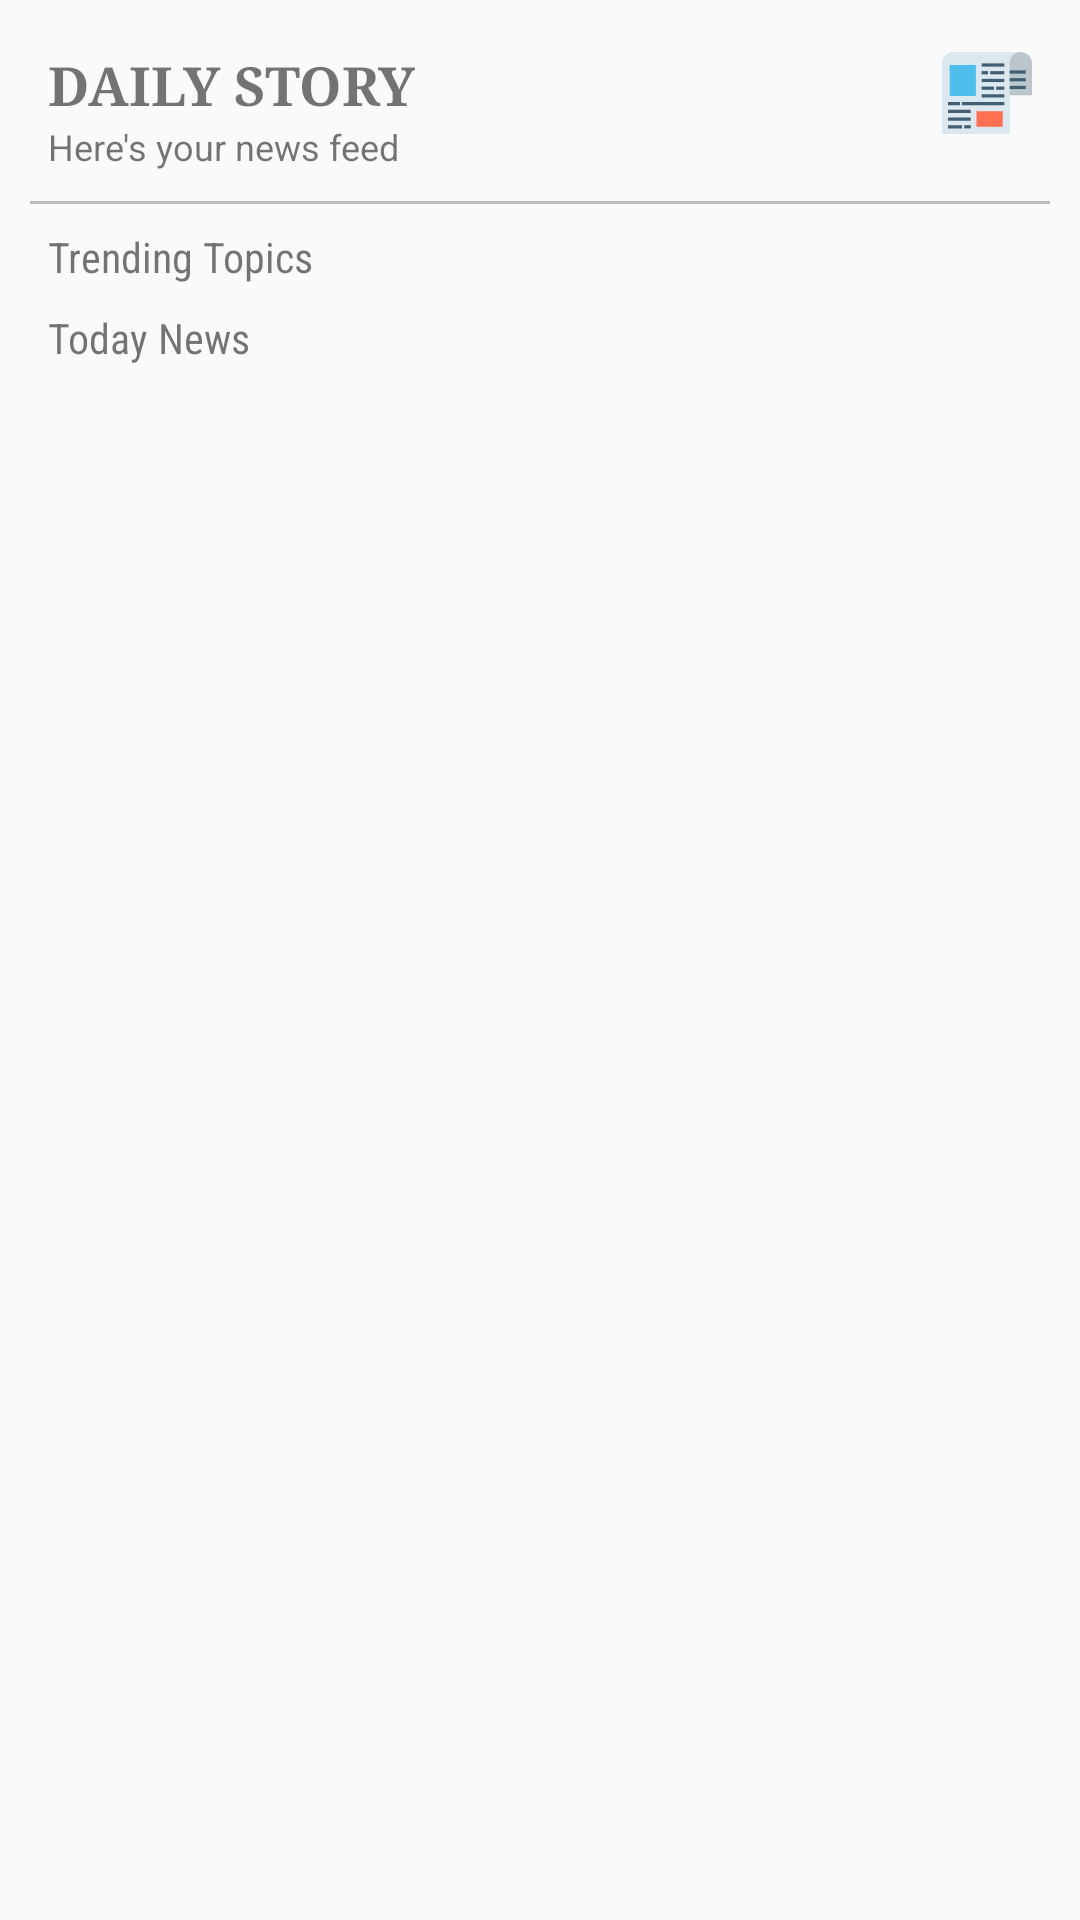

Here is an Android app screen rendered from its layout file. Give the layout XML and the strings, colors and styles it references.
<!-- AndroidManifest.xml: application theme AppTheme -->
<!-- res/layout/activity_home.xml -->
<?xml version="1.0" encoding="utf-8"?>
<android.support.constraint.ConstraintLayout
    xmlns:android="http://schemas.android.com/apk/res/android"
    xmlns:app="http://schemas.android.com/apk/res-auto"
    xmlns:tools="http://schemas.android.com/tools"
    android:layout_width="match_parent"
    android:layout_height="match_parent">

    <TextView
        android:id="@+id/textView8"
        android:layout_width="wrap_content"
        android:layout_height="wrap_content"
        android:layout_marginStart="16dp"
        android:layout_marginTop="16dp"
        android:fontFamily="serif"
        android:text="DAILY STORY"
        android:textAllCaps="false"
        android:textSize="18sp"
        android:textStyle="bold"
        app:layout_constraintStart_toStartOf="parent"
        app:layout_constraintTop_toTopOf="parent" />

    <TextView
        android:id="@+id/textView10"
        android:layout_width="wrap_content"
        android:layout_height="wrap_content"
        android:layout_marginStart="16dp"
        android:text="Here's your news feed"
        android:textSize="12sp"
        app:layout_constraintStart_toStartOf="parent"
        app:layout_constraintTop_toBottomOf="@+id/textView8" />

    <ImageView
        android:id="@+id/imageView8"
        android:layout_width="30dp"
        android:layout_height="30dp"
        android:layout_marginEnd="16dp"
        android:layout_marginTop="16dp"
        app:layout_constraintEnd_toEndOf="parent"
        app:layout_constraintTop_toTopOf="parent"
        app:srcCompat="@drawable/ic_news" />

    <View
        android:id="@+id/guideline"
        android:layout_width="match_parent"
        android:layout_height="1dp"
        android:layout_marginTop="8dp"
        android:background="@color/light_gray"
        android:orientation="horizontal"
        android:layout_margin="10dp"
        app:layout_constraintEnd_toEndOf="parent"
        app:layout_constraintStart_toStartOf="parent"
        app:layout_constraintTop_toBottomOf="@+id/textView10" />

    <TextView
        android:id="@+id/textView11"
        android:layout_width="wrap_content"
        android:layout_height="wrap_content"
        android:layout_marginStart="16dp"
        android:layout_marginTop="8dp"
        android:fontFamily="sans-serif-condensed"
        android:text="Trending Topics"
        app:layout_constraintStart_toStartOf="parent"
        app:layout_constraintTop_toBottomOf="@+id/guideline" />

    <android.support.v7.widget.RecyclerView
        android:id="@+id/rv_trending"
        android:layout_width="match_parent"
        android:layout_height="wrap_content"
        android:layout_marginEnd="8dp"
        android:layout_marginStart="8dp"
        android:orientation="horizontal"
        tools:itemCount="4"
        tools:layoutManager="android.support.v7.widget.LinearLayoutManager"
        tools:listitem="@layout/layout_trending"
        app:layout_constraintEnd_toEndOf="parent"
        app:layout_constraintStart_toStartOf="parent"
        app:layout_constraintTop_toBottomOf="@+id/textView11"/>

    <TextView
        android:id="@+id/textView12"
        android:layout_width="wrap_content"
        android:layout_height="wrap_content"
        android:layout_marginStart="16dp"
        android:layout_marginTop="8dp"
        android:fontFamily="sans-serif-condensed"
        android:text="Today News"
        app:layout_constraintStart_toStartOf="parent"
        app:layout_constraintTop_toBottomOf="@+id/rv_trending" />

    <android.support.v7.widget.RecyclerView
        android:id="@+id/rv_today"
        android:layout_width="match_parent"
        android:layout_height="wrap_content"
        android:layout_marginEnd="8dp"
        android:layout_marginStart="8dp"
        android:layout_marginTop="8dp"
        app:layout_constraintEnd_toEndOf="parent"
        app:layout_constraintStart_toStartOf="parent"
        app:layout_constraintTop_toBottomOf="@+id/textView12"
        tools:listitem="@layout/layout_today" />
</android.support.constraint.ConstraintLayout>
<!-- res/layout/layout_trending.xml (included above) -->
<?xml version="1.0" encoding="utf-8"?>
<layout xmlns:android="http://schemas.android.com/apk/res/android"
    xmlns:app="http://schemas.android.com/apk/res-auto"
    xmlns:tools="http://schemas.android.com/tools">

    <data>

        <variable
            name="newsViewModel"
            type="com.ar.sphinx.dailystory.ui.home.trending.NewsViewModel" />

    </data>

    <android.support.v7.widget.CardView
        android:layout_width="300dp"
        android:layout_height="200dp"
        app:cardBackgroundColor="@color/cardview_dark_background"
        app:cardCornerRadius="20dp"
        app:cardElevation="5dp"
        app:cardPreventCornerOverlap="false"
        app:cardUseCompatPadding="true">

        <android.support.constraint.ConstraintLayout
            android:layout_width="match_parent"
            android:layout_height="match_parent">

            <ImageView
                android:id="@+id/iv_url"
                android:layout_width="wrap_content"
                android:layout_height="wrap_content"
                android:layout_marginBottom="8dp"
                android:layout_marginEnd="8dp"
                android:layout_marginStart="8dp"
                android:layout_marginTop="8dp"
                android:background="@drawable/sample"
                app:layout_constraintBottom_toBottomOf="parent"
                app:layout_constraintEnd_toEndOf="parent"
                app:layout_constraintStart_toStartOf="parent"
                app:layout_constraintTop_toTopOf="parent" />

            <TextView
                android:id="@+id/tv_heading"
                android:text="@{newsViewModel.heading}"
                android:layout_width="257dp"
                android:layout_height="75dp"
                android:layout_marginBottom="8dp"
                android:layout_marginEnd="8dp"
                android:layout_marginStart="8dp"
                android:textColor="@color/white"
                android:textSize="16sp"
                app:layout_constraintBottom_toTopOf="@+id/tv_date"
                app:layout_constraintEnd_toEndOf="parent"
                app:layout_constraintStart_toStartOf="parent"
                tools:text="Warning over needles in strawberries in strawberries in strawberries in strawberries." />

            <TextView
                android:id="@+id/tv_date"
                android:text="@{newsViewModel.date}"
                android:layout_width="wrap_content"
                android:layout_height="wrap_content"
                android:layout_marginBottom="16dp"
                android:layout_marginStart="8dp"
                android:textColor="#bf7900"
                android:textSize="12sp"
                app:layout_constraintBottom_toBottomOf="parent"
                app:layout_constraintStart_toEndOf="@+id/imageView3"
                tools:text="15th Sep 2018" />

            <ImageView
                android:id="@+id/imageView3"
                android:layout_width="15dp"
                android:layout_height="15dp"
                android:layout_marginBottom="16dp"
                android:layout_marginTop="8dp"
                app:layout_constraintBottom_toBottomOf="parent"
                app:layout_constraintStart_toStartOf="@+id/tv_heading"
                app:layout_constraintTop_toBottomOf="@+id/tv_heading"
                app:srcCompat="@drawable/ic_edit_pencil" />

            <ImageView
                android:id="@+id/iv_share"
                android:layout_width="wrap_content"
                android:layout_height="wrap_content"
                android:layout_marginEnd="8dp"
                android:layout_marginTop="8dp"
                android:padding="5dp"
                app:layout_constraintEnd_toEndOf="parent"
                app:layout_constraintTop_toTopOf="parent"
                app:srcCompat="@drawable/ic_share" />


        </android.support.constraint.ConstraintLayout>

    </android.support.v7.widget.CardView>
</layout>
<!-- res/layout/layout_today.xml (included above) -->
<?xml version="1.0" encoding="utf-8"?>
<layout xmlns:android="http://schemas.android.com/apk/res/android"
    xmlns:app="http://schemas.android.com/apk/res-auto"
    xmlns:tools="http://schemas.android.com/tools">

    <android.support.v7.widget.CardView
        android:layout_width="match_parent"
        android:layout_height="125dp"
        app:cardCornerRadius="20dp"
        app:cardElevation="5dp"
        app:cardPreventCornerOverlap="false"
        app:cardUseCompatPadding="true">

        <android.support.constraint.ConstraintLayout
            android:layout_width="match_parent"
            android:layout_height="match_parent">


            <ImageView
                android:id="@+id/iv_url"
                android:layout_width="113dp"
                android:layout_height="match_parent"
                android:scaleType="fitXY"
                app:layout_constraintBottom_toBottomOf="parent"
                app:layout_constraintStart_toStartOf="parent"
                app:layout_constraintTop_toTopOf="parent"
                app:srcCompat="@drawable/sample" />

            <TextView
                android:id="@+id/tv_heading"
                android:layout_width="0dp"
                android:layout_height="50dp"
                android:layout_marginEnd="8dp"
                android:layout_marginStart="8dp"
                android:layout_marginTop="16dp"
                android:padding="2dp"
                android:textColor="@color/black"
                app:layout_constraintEnd_toEndOf="parent"
                app:layout_constraintStart_toEndOf="@+id/iv_url"
                app:layout_constraintTop_toTopOf="parent"
                tools:text="Warning over needles in .Warning over needles in strawberries." />

            <ImageView
                android:id="@+id/imageView6"
                android:layout_width="12dp"
                android:layout_height="12dp"
                android:layout_marginBottom="16dp"
                android:layout_marginStart="12dp"
                app:layout_constraintBottom_toBottomOf="parent"
                app:layout_constraintStart_toEndOf="@+id/iv_url"
                app:layout_constraintTop_toBottomOf="@+id/tv_heading"
                app:layout_constraintVertical_bias="0.59000003"
                app:srcCompat="@drawable/ic_edit_pencil" />

            <TextView
                android:id="@+id/tv_date"
                android:layout_width="0dp"
                android:layout_height="wrap_content"
                android:layout_marginStart="8dp"
                android:layout_marginTop="8dp"
                android:textSize="12sp"
                app:layout_constraintStart_toEndOf="@+id/imageView6"
                app:layout_constraintTop_toBottomOf="@+id/tv_heading"
                tools:text="15th Sep 2018" />

            <ImageView
                android:id="@+id/iv_share"
                android:layout_width="25dp"
                android:layout_height="25dp"
                android:layout_marginBottom="8dp"
                android:layout_marginEnd="8dp"
                android:padding="5dp"
                app:layout_constraintBottom_toBottomOf="parent"
                app:layout_constraintEnd_toEndOf="parent"
                app:layout_constraintTop_toBottomOf="@+id/tv_heading"
                app:srcCompat="@drawable/ic_share_black" />
        </android.support.constraint.ConstraintLayout>

    </android.support.v7.widget.CardView>
</layout>
<!-- resources referenced by this layout -->
<resources>
  <color name="black">#000000</color>
  <color name="light_gray">#bcbcbc</color>
  <color name="white">#ffffff</color>
  <!-- drawable ic_edit_pencil (drawable) -->
  <vector android:height="24dp" android:viewportHeight="528.899"
      android:viewportWidth="528.899" android:width="24dp" xmlns:android="http://schemas.android.com/apk/res/android">
      <path android:fillColor="#FFDA44" android:pathData="M328.883,89.125l107.59,107.589l-272.34,272.34L56.604,361.465L328.883,89.125zM518.113,63.177l-47.981,-47.981c-18.543,-18.543 -48.653,-18.543 -67.259,0l-45.961,45.961l107.59,107.59l53.611,-53.611C532.495,100.753 532.495,77.559 518.113,63.177zM0.3,512.69c-1.958,8.812 5.998,16.708 14.811,14.565l119.891,-29.069L27.473,390.597L0.3,512.69z"/>
  </vector>
  <!-- drawable ic_news: vector/xml drawable (drawable, 2282 chars, omitted) -->
  <!-- drawable ic_share (drawable) -->
  <vector android:height="20dp" android:viewportHeight="59"
      android:viewportWidth="59" android:width="20dp" xmlns:android="http://schemas.android.com/apk/res/android">
      <path android:fillColor="#FFFFFF" android:pathData="M47,39c-2.671,0 -5.182,1.04 -7.071,2.929c-0.524,0.524 -0.975,1.1 -1.365,1.709l-17.28,-10.489C21.741,32.005 22,30.761 22,29.456c0,-1.305 -0.259,-2.549 -0.715,-3.693l17.284,-10.409C40.345,18.142 43.456,20 47,20c5.514,0 10,-4.486 10,-10S52.514,0 47,0S37,4.486 37,10c0,1.256 0.243,2.454 0.667,3.562L20.361,23.985c-1.788,-2.724 -4.866,-4.529 -8.361,-4.529c-5.514,0 -10,4.486 -10,10s4.486,10 10,10c3.495,0 6.572,-1.805 8.36,-4.529L37.664,45.43C37.234,46.556 37,47.759 37,49c0,2.671 1.04,5.183 2.929,7.071C41.818,57.96 44.329,59 47,59s5.182,-1.04 7.071,-2.929C55.96,54.183 57,51.671 57,49s-1.04,-5.183 -2.929,-7.071C52.182,40.04 49.671,39 47,39z"/>
  </vector>
  <!-- drawable ic_share_black (drawable) -->
  <vector android:height="20dp" android:viewportHeight="59"
      android:viewportWidth="59" android:width="20dp" xmlns:android="http://schemas.android.com/apk/res/android">
      <path android:fillColor="#000000" android:pathData="M47,39c-2.671,0 -5.182,1.04 -7.071,2.929c-0.524,0.524 -0.975,1.1 -1.365,1.709l-17.28,-10.489C21.741,32.005 22,30.761 22,29.456c0,-1.305 -0.259,-2.549 -0.715,-3.693l17.284,-10.409C40.345,18.142 43.456,20 47,20c5.514,0 10,-4.486 10,-10S52.514,0 47,0S37,4.486 37,10c0,1.256 0.243,2.454 0.667,3.562L20.361,23.985c-1.788,-2.724 -4.866,-4.529 -8.361,-4.529c-5.514,0 -10,4.486 -10,10s4.486,10 10,10c3.495,0 6.572,-1.805 8.36,-4.529L37.664,45.43C37.234,46.556 37,47.759 37,49c0,2.671 1.04,5.183 2.929,7.071C41.818,57.96 44.329,59 47,59s5.182,-1.04 7.071,-2.929C55.96,54.183 57,51.671 57,49s-1.04,-5.183 -2.929,-7.071C52.182,40.04 49.671,39 47,39z"/>
  </vector>
  <!-- drawable sample: jpg bitmap (drawable, 31333 bytes) -->
  <style name="AppTheme" parent="Theme.AppCompat.Light.NoActionBar">
          
          <item name="colorPrimary">@color/colorPrimary</item>
          <item name="colorPrimaryDark">@color/colorPrimaryDark</item>
          <item name="colorAccent">@color/colorAccent</item>
          <item name="android:windowContentOverlay">@null</item>
      </style>
  <color name="colorPrimary">#282828</color>
  <color name="colorPrimaryDark">#232323</color>
  <color name="colorAccent">#FF4081</color>
</resources>
